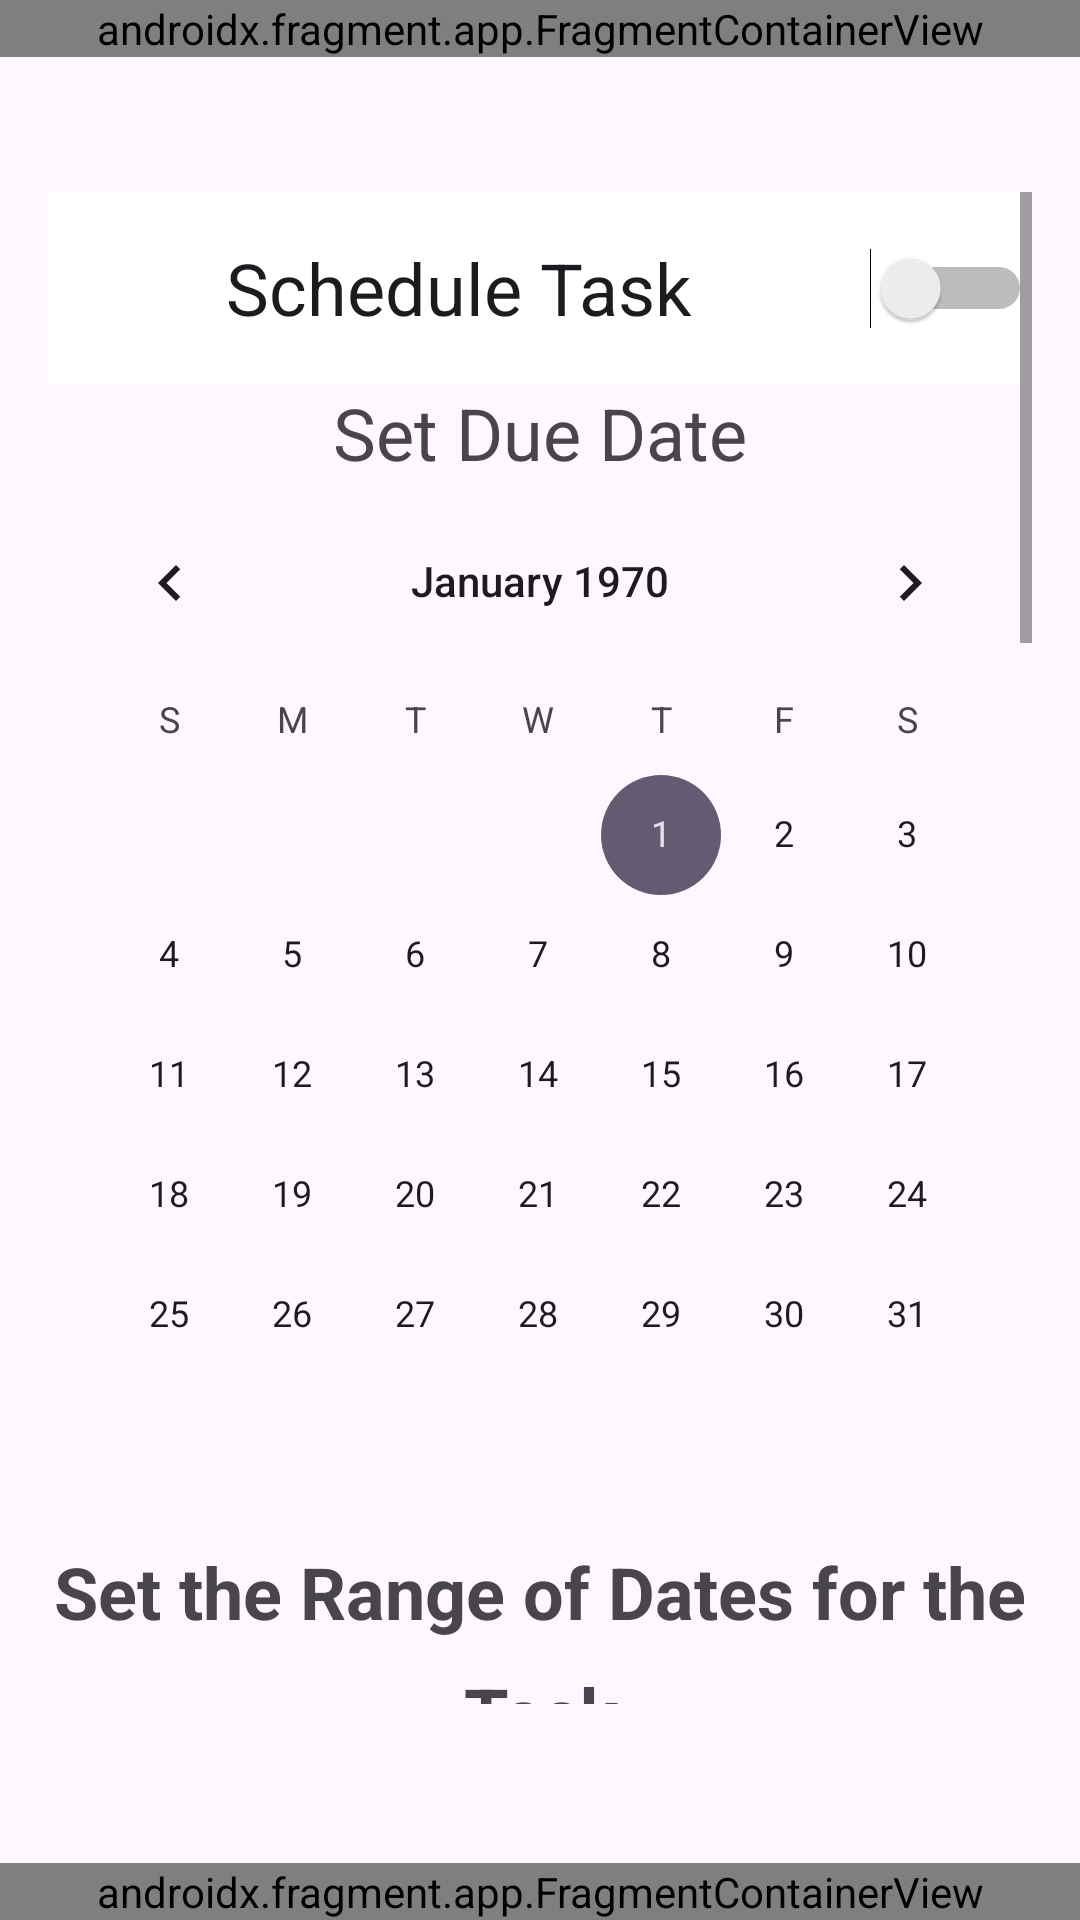

This screen was rendered from an Android layout file. Write that file and the resources it references.
<!-- AndroidManifest.xml: application theme Theme.NASATaskMaster -->
<!-- res/layout/activity_repeat_task_screen.xml -->
<?xml version="1.0" encoding="utf-8"?>
<androidx.constraintlayout.widget.ConstraintLayout xmlns:android="http://schemas.android.com/apk/res/android"
    xmlns:app="http://schemas.android.com/apk/res-auto"
    xmlns:tools="http://schemas.android.com/tools"
    android:id="@+id/main"
    android:layout_width="match_parent"
    android:layout_height="match_parent"
    android:fitsSystemWindows="true"
    android:orientation="vertical"
    android:padding="0dp"
    android:paddingLeft="16dp"
    android:paddingRight="16dp"
    tools:context=".RepeatTaskScreen">

    <androidx.fragment.app.FragmentContainerView
        android:id="@+id/topNavBar10"
        android:name="com.example.nasa_taskmaster.TopNavBar"
        android:layout_width="0dp"
        android:layout_height="wrap_content"
        android:visibility="visible"
        app:layout_constraintEnd_toEndOf="parent"
        app:layout_constraintStart_toStartOf="parent"
        app:layout_constraintTop_toTopOf="parent"
        tools:layout="@layout/fragment_top_nav_bar"
        tools:visibility="visible" />

    <androidx.fragment.app.FragmentContainerView
        android:id="@+id/navigationBar10"
        android:name="com.example.nasa_taskmaster.Navigation_Bar"
        android:layout_width="0dp"
        android:layout_height="wrap_content"
        android:visibility="visible"
        app:layout_constraintBottom_toBottomOf="parent"
        app:layout_constraintEnd_toEndOf="parent"
        app:layout_constraintStart_toStartOf="parent"
        tools:layout="@layout/fragment_navigation__bar" />

    <ScrollView
        android:layout_width="match_parent"
        android:layout_height="match_parent"
        android:layout_marginTop="64dp"
        android:layout_marginBottom="72dp"
        android:paddingLeft="16dp"
        android:paddingEnd="16dp"
        app:layout_constraintBottom_toBottomOf="parent"
        app:layout_constraintTop_toBottomOf="@+id/topNavBar10"
        tools:layout_editor_absoluteX="16dp">

        <LinearLayout
            android:layout_width="match_parent"
            android:layout_height="wrap_content"
            android:orientation="vertical">

            <Switch
                android:id="@+id/switch1"
                android:layout_width="match_parent"
                android:layout_height="64dp"
                android:background="#FFFFFF"
                android:checked="false"
                android:showText="false"
                android:switchTextAppearance="@style/TextAppearance.AppCompat.Small"
                android:text="Schedule Task"
                android:textAlignment="center"
                android:textSize="24sp" />

            <TextView
                android:id="@+id/repeatHeader5"
                android:layout_width="match_parent"
                android:layout_height="wrap_content"
                android:text="Set Due Date"
                android:textAlignment="center"
                android:textSize="24dp" />

            <View
                android:id="@+id/view14"
                android:layout_width="match_parent"
                android:layout_height="wrap_content" />

            <CalendarView
                android:id="@+id/calendarView2"
                android:layout_width="match_parent"
                android:layout_height="wrap_content" />

            <View
                android:id="@+id/view10"
                android:layout_width="match_parent"
                android:layout_height="16dp" />

            <TextView
                android:id="@+id/repeatHeader1"
                android:layout_width="match_parent"
                android:layout_height="wrap_content"
                android:lineSpacingExtra="12sp"
                android:text="Set the Range of Dates for the Task"
                android:textAlignment="center"
                android:textSize="24sp"
                android:textStyle="bold" />

            <View
                android:id="@+id/view24"
                android:layout_width="match_parent"
                android:layout_height="16dp" />

            <TextView
                android:id="@+id/repeatHeader"
                android:layout_width="match_parent"
                android:layout_height="wrap_content"
                android:lineSpacingExtra="12sp"
                android:text="Select The Start Date of the Task"
                android:textAlignment="center"
                android:textSize="24sp"
                android:textStyle="normal" />

            <View
                android:id="@+id/view27"
                android:layout_width="match_parent"
                android:layout_height="8dp" />

            <CalendarView
                android:id="@+id/calendarView3"
                android:layout_width="match_parent"
                android:layout_height="wrap_content" />

            <View
                android:id="@+id/view28"
                android:layout_width="match_parent"
                android:layout_height="16dp" />

            <TextView
                android:id="@+id/repeatHeader3"
                android:layout_width="match_parent"
                android:layout_height="wrap_content"
                android:lineSpacingExtra="12sp"
                android:text="Select The End Date of the Task"
                android:textAlignment="center"
                android:textSize="24sp"
                android:textStyle="normal" />

            <View
                android:id="@+id/view25"
                android:layout_width="match_parent"
                android:layout_height="16dp" />

            <CalendarView
                android:id="@+id/calendarView4"
                android:layout_width="match_parent"
                android:layout_height="wrap_content" />

            <View
                android:id="@+id/view26"
                android:layout_width="match_parent"
                android:layout_height="8dp" />

            <TextView
                android:id="@+id/repeatHeader2"
                android:layout_width="match_parent"
                android:layout_height="wrap_content"
                android:lineSpacingExtra="12sp"
                android:textAlignment="center"
                android:textSize="24sp"
                android:textStyle="bold" />

            <View
                android:id="@+id/view29"
                android:layout_width="match_parent"
                android:layout_height="8dp" />

            <Button
                android:id="@+id/yearlyButton"
                android:layout_width="match_parent"
                android:layout_height="wrap_content"
                android:backgroundTint="@color/White"
                android:text="Repeat Every Year"
                android:textColor="@color/Black"
                app:strokeColor="#000000"
                app:strokeWidth="2dp" />

            <View
                android:id="@+id/view32"
                android:layout_width="match_parent"
                android:layout_height="8dp" />

            <Button
                android:id="@+id/montlyBtn"
                android:layout_width="match_parent"
                android:layout_height="wrap_content"
                android:backgroundTint="@color/White"
                android:text="Repeat Each Month"
                android:textColor="@color/Black"
                app:strokeColor="#000000"
                app:strokeWidth="2dp" />

            <View
                android:id="@+id/view30"
                android:layout_width="match_parent"
                android:layout_height="8dp" />

            <Button
                android:id="@+id/weeklyBtn"
                android:layout_width="match_parent"
                android:layout_height="wrap_content"
                android:backgroundTint="@color/White"
                android:text="Repeat Each Week"
                android:textColor="@color/Black"
                app:strokeColor="#000000"
                app:strokeWidth="2dp" />

            <View
                android:id="@+id/view33"
                android:layout_width="match_parent"
                android:layout_height="32dp" />

            <Button
                android:id="@+id/backToAddTaskBtn"
                android:layout_width="match_parent"
                android:layout_height="wrap_content"
                android:backgroundTint="@color/JohnDeereGreen"
                android:text="Back to Add Task Screen" />

        </LinearLayout>
    </ScrollView>

</androidx.constraintlayout.widget.ConstraintLayout>
<!-- res/layout/fragment_top_nav_bar.xml (included above) -->
<?xml version="1.0" encoding="utf-8"?>
<androidx.constraintlayout.widget.ConstraintLayout xmlns:android="http://schemas.android.com/apk/res/android"
    xmlns:app="http://schemas.android.com/apk/res-auto"
    xmlns:tools="http://schemas.android.com/tools"
    android:id="@+id/topNavBarFrame"
    android:layout_width="match_parent"
    android:layout_height="wrap_content"
    android:background="#40B0B0B0"
    tools:context=".TopNavBar">

    
    <ImageButton
        android:id="@+id/BackButton"
        android:layout_width="0dp"
        android:layout_height="54dp"
        android:contentDescription="Settings Button"
        app:tint="#000000"
        android:src="@android:drawable/ic_menu_close_clear_cancel"
        app:layout_constraintBottom_toBottomOf="parent"
        app:layout_constraintHorizontal_weight="1"
        app:layout_constraintStart_toStartOf="parent"/>

    <ImageButton
        android:id="@+id/CommunicationButton"
        android:layout_width="0dp"
        android:layout_height="54dp"
        android:contentDescription="Comms Button"
        android:src="@android:drawable/ic_menu_send"
        app:layout_constraintEnd_toEndOf="parent"
        app:layout_constraintHorizontal_weight="1"
        app:layout_constraintTop_toTopOf="parent"
        app:tint="#000000"/>



</androidx.constraintlayout.widget.ConstraintLayout>
<!-- res/layout/fragment_navigation__bar.xml (included above) -->
<?xml version="1.0" encoding="utf-8"?>
<androidx.constraintlayout.widget.ConstraintLayout
    xmlns:android="http://schemas.android.com/apk/res/android"
    xmlns:app="http://schemas.android.com/apk/res-auto"
    android:layout_width="match_parent"
    android:layout_height="wrap_content"
    android:background="@color/white"
    android:elevation="8dp">

    
    <View
        android:id="@+id/navTopBorder"
        android:layout_width="0dp"
        android:layout_height="1dp"
        android:background="#E0E0E0"
        app:layout_constraintTop_toTopOf="parent"
        app:layout_constraintStart_toStartOf="parent"
        app:layout_constraintEnd_toEndOf="parent" />

    
    <LinearLayout
        android:id="@+id/settingsNavItem"
        android:layout_width="0dp"
        android:layout_height="64dp"
        android:orientation="vertical"
        android:gravity="center"
        android:paddingTop="8dp"
        android:paddingBottom="6dp"
        android:background="?attr/selectableItemBackgroundBorderless"
        app:layout_constraintTop_toBottomOf="@id/navTopBorder"
        app:layout_constraintBottom_toBottomOf="parent"
        app:layout_constraintStart_toStartOf="parent"
        app:layout_constraintEnd_toStartOf="@id/homeNavItem"
        app:layout_constraintHorizontal_weight="1">

        <ImageButton
            android:id="@+id/SettingsButton"
            android:layout_width="24dp"
            android:layout_height="24dp"
            android:background="@null"
            android:contentDescription="Settings"
            android:src="@drawable/settings"
            app:tint="#616161" />

        <TextView
            android:layout_width="wrap_content"
            android:layout_height="wrap_content"
            android:text="Settings"
            android:textSize="10sp"
            android:textColor="#616161"
            android:layout_marginTop="4dp" />
    </LinearLayout>

    
    <LinearLayout
        android:id="@+id/homeNavItem"
        android:layout_width="0dp"
        android:layout_height="64dp"
        android:orientation="vertical"
        android:gravity="center"
        android:paddingTop="8dp"
        android:paddingBottom="6dp"
        android:background="?attr/selectableItemBackgroundBorderless"
        app:layout_constraintTop_toBottomOf="@id/navTopBorder"
        app:layout_constraintBottom_toBottomOf="parent"
        app:layout_constraintStart_toEndOf="@id/settingsNavItem"
        app:layout_constraintEnd_toStartOf="@id/equipmentNavItem"
        app:layout_constraintHorizontal_weight="1">

        <ImageButton
            android:id="@+id/HomeButton"
            android:layout_width="24dp"
            android:layout_height="24dp"
            android:background="@null"
            android:contentDescription="Home"
            android:src="@drawable/home"
            app:tint="@color/JohnDeereGreen" />

        <TextView
            android:layout_width="wrap_content"
            android:layout_height="wrap_content"
            android:text="Home"
            android:textSize="10sp"
            android:textColor="@color/JohnDeereGreen"
            android:textStyle="bold"
            android:layout_marginTop="4dp" />
    </LinearLayout>

    
    <LinearLayout
        android:id="@+id/equipmentNavItem"
        android:layout_width="0dp"
        android:layout_height="64dp"
        android:orientation="vertical"
        android:gravity="center"
        android:paddingTop="8dp"
        android:paddingBottom="6dp"
        android:background="?attr/selectableItemBackgroundBorderless"
        app:layout_constraintTop_toBottomOf="@id/navTopBorder"
        app:layout_constraintBottom_toBottomOf="parent"
        app:layout_constraintStart_toEndOf="@id/homeNavItem"
        app:layout_constraintEnd_toStartOf="@id/mapNavItem"
        app:layout_constraintHorizontal_weight="1">

        <ImageButton
            android:id="@+id/EquipmentButton"
            android:layout_width="24dp"
            android:layout_height="24dp"
            android:background="@null"
            android:contentDescription="Equipment"
            android:src="@android:drawable/ic_menu_manage"
            app:tint="#616161" />

        <TextView
            android:layout_width="wrap_content"
            android:layout_height="wrap_content"
            android:text="Equipment"
            android:textSize="10sp"
            android:textColor="#616161"
            android:layout_marginTop="4dp" />
    </LinearLayout>

    
    <LinearLayout
        android:id="@+id/mapNavItem"
        android:layout_width="0dp"
        android:layout_height="64dp"
        android:orientation="vertical"
        android:gravity="center"
        android:paddingTop="8dp"
        android:paddingBottom="6dp"
        android:background="?attr/selectableItemBackgroundBorderless"
        app:layout_constraintTop_toBottomOf="@id/navTopBorder"
        app:layout_constraintBottom_toBottomOf="parent"
        app:layout_constraintStart_toEndOf="@id/equipmentNavItem"
        app:layout_constraintEnd_toEndOf="parent"
        app:layout_constraintHorizontal_weight="1">

        <ImageButton
            android:id="@+id/MapButton"
            android:layout_width="24dp"
            android:layout_height="24dp"
            android:background="@null"
            android:contentDescription="Map"
            android:src="@android:drawable/ic_dialog_map"
            app:tint="#616161" />

        <TextView
            android:layout_width="wrap_content"
            android:layout_height="wrap_content"
            android:text="Map"
            android:textSize="10sp"
            android:textColor="#616161"
            android:layout_marginTop="4dp" />
    </LinearLayout>

</androidx.constraintlayout.widget.ConstraintLayout>
<!-- resources referenced by this layout -->
<resources>
  <color name="Black">#FF000000</color>
  <color name="JohnDeereGreen"> #367C2B </color>
  <color name="White">#FFFFFFFF</color>
  <color name="white">#000000 </color>
  <style name="Theme.NASATaskMaster" parent="Base.Theme.NASATaskMaster" />
  <style name="Base.Theme.NASATaskMaster" parent="Theme.Material3.DayNight.NoActionBar">
          
          
      </style>
</resources>
